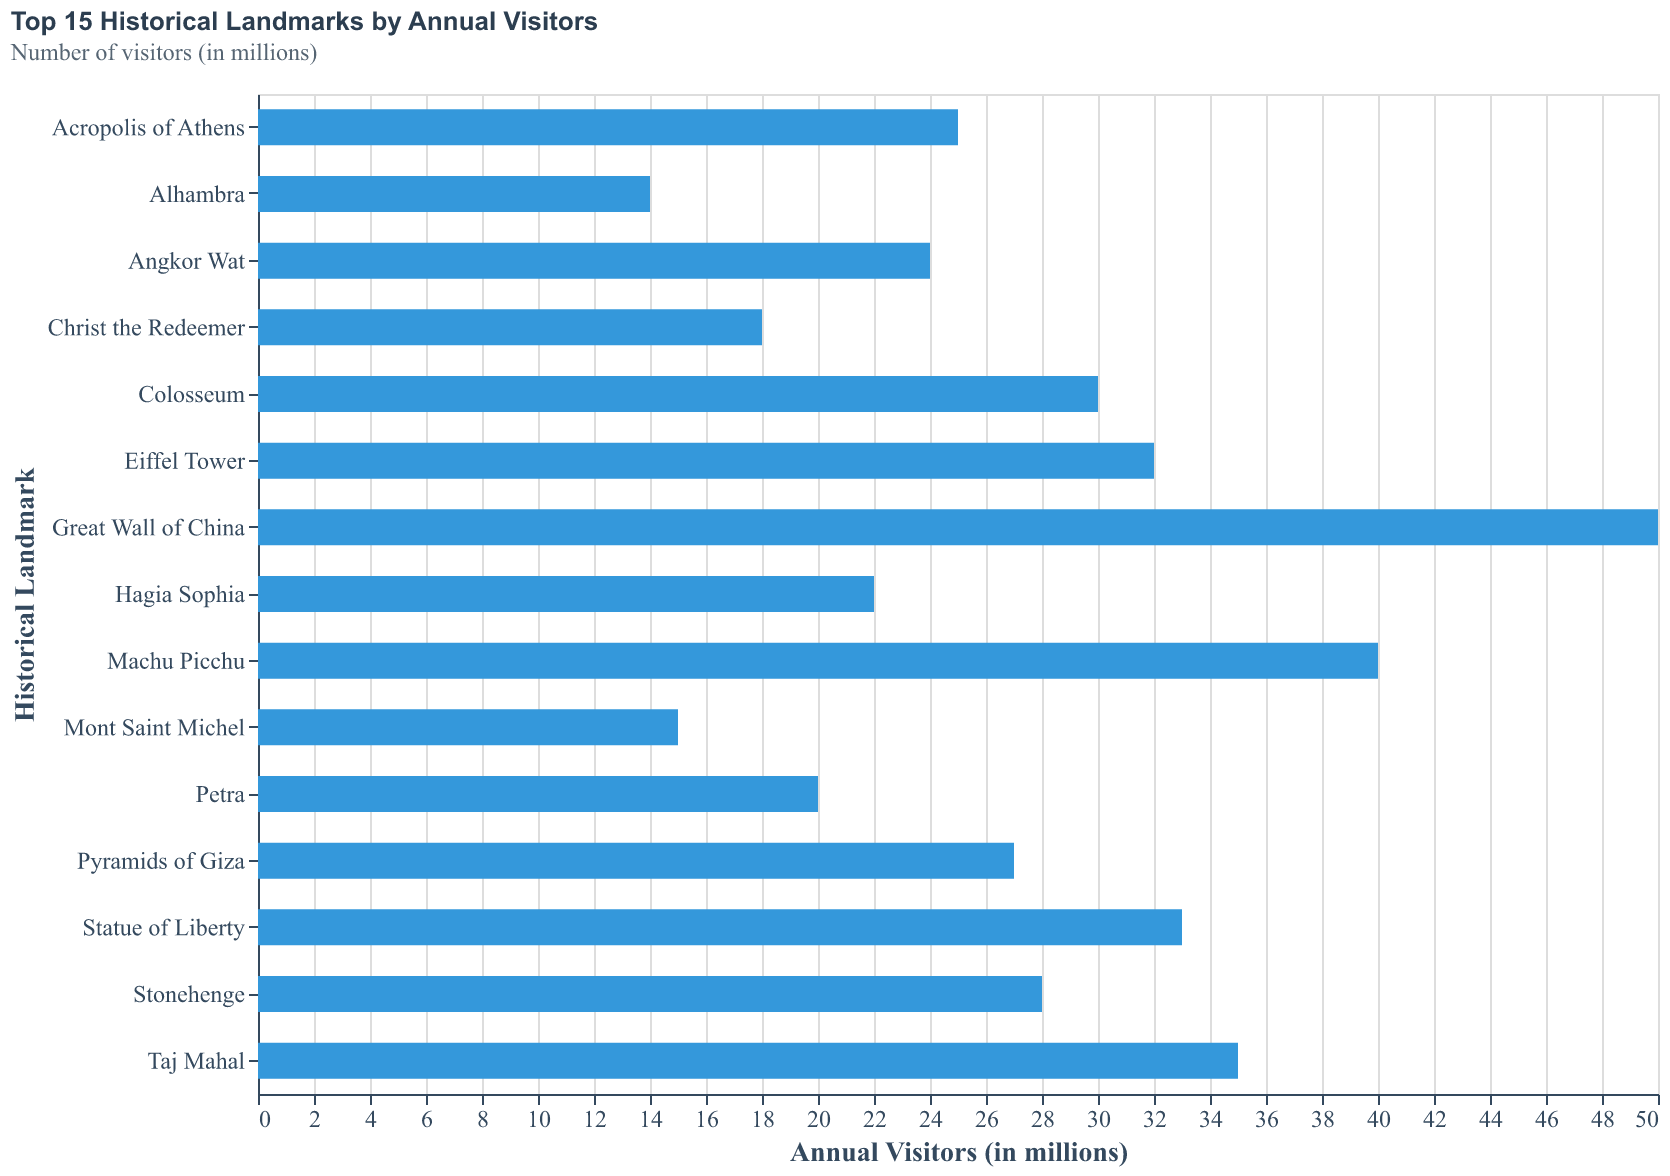

The table this chart was drawn from, first rows:
Landmark, Visitors
Great Wall of China, 50
Machu Picchu, 40
Taj Mahal, 35
Statue of Liberty, 33
Eiffel Tower, 32
Colosseum, 30
Stonehenge, 28
Pyramids of Giza, 27
Acropolis of Athens, 25
Angkor Wat, 24
Hagia Sophia, 22
Petra, 20
Christ the Redeemer, 18
Mont Saint Michel, 15
Alhambra, 14
